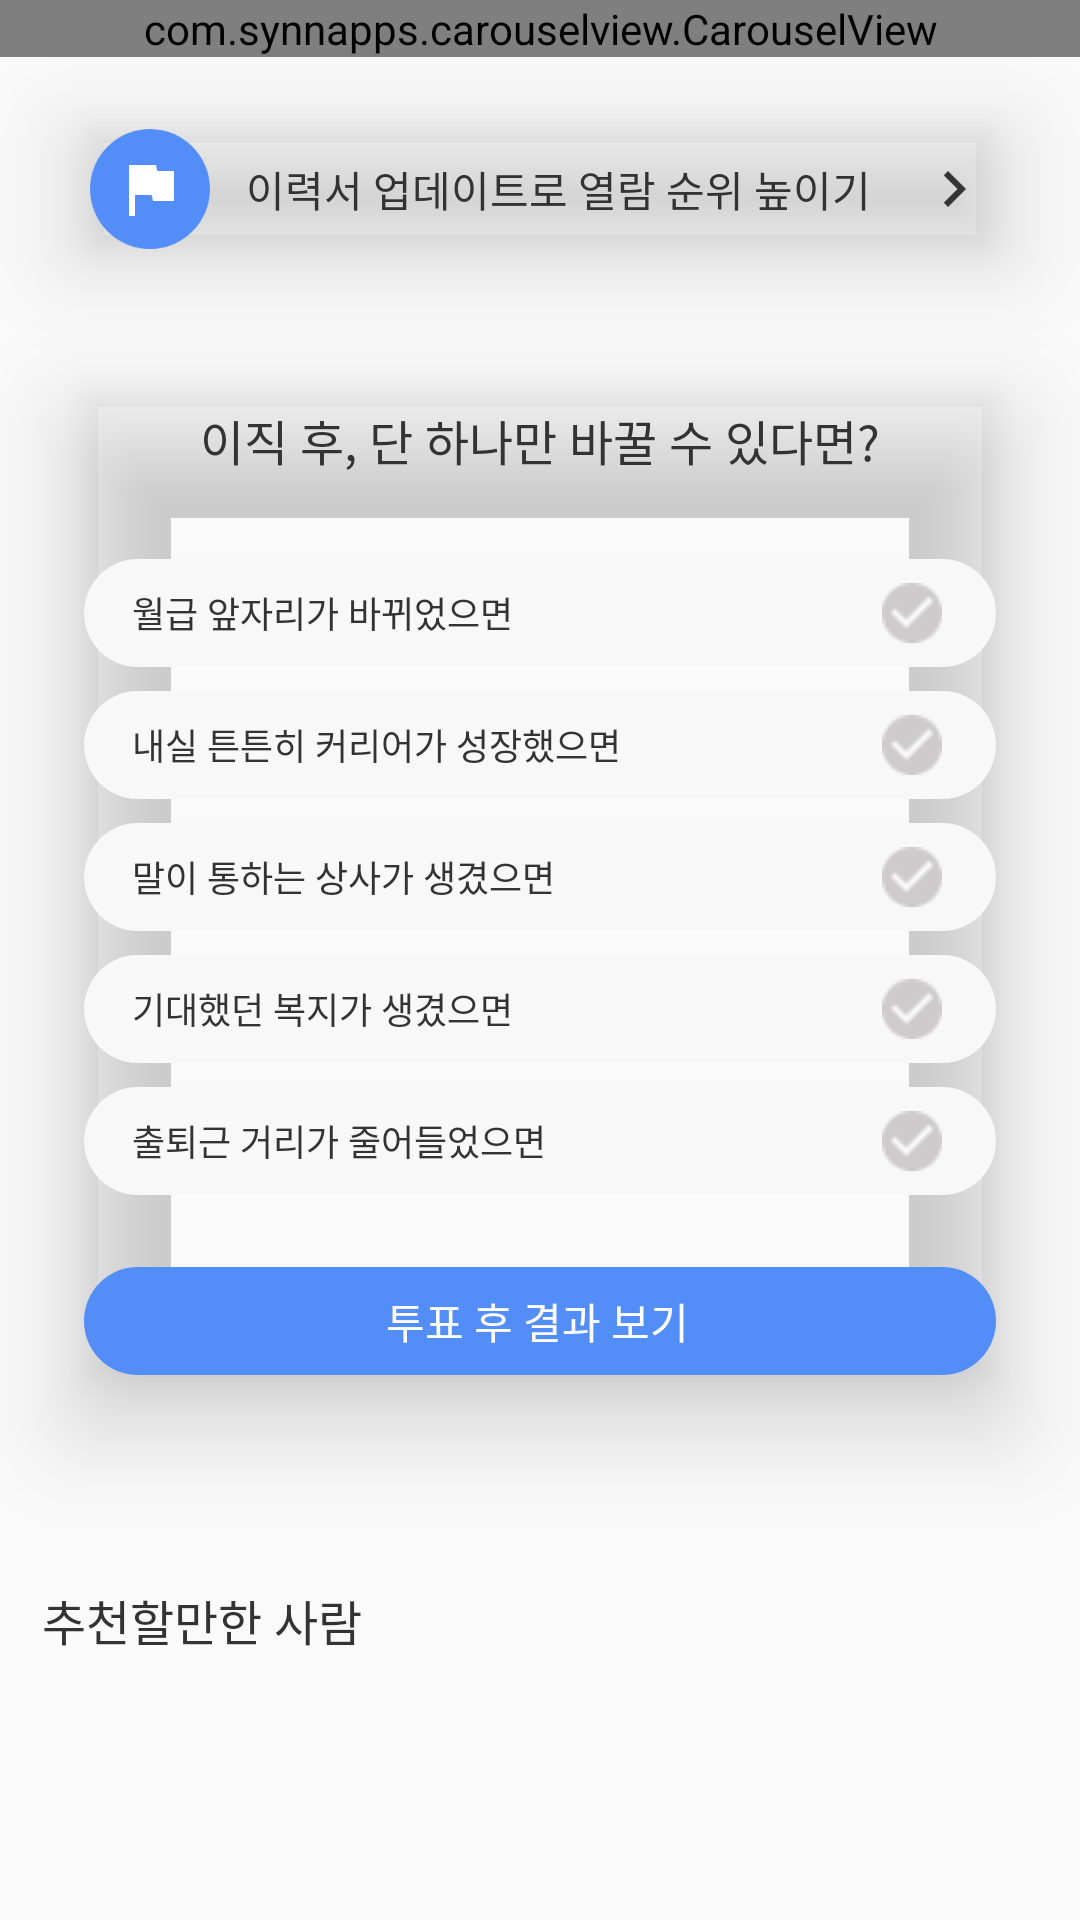

Produce the Android XML layout that renders to this screen, including the resource entries it uses.
<!-- AndroidManifest.xml: application theme AppTheme -->
<!-- res/layout/fragment_home.xml -->
<?xml version="1.0" encoding="utf-8"?>
<FrameLayout xmlns:android="http://schemas.android.com/apk/res/android"
    xmlns:app="http://schemas.android.com/apk/res-auto"
    xmlns:tools="http://schemas.android.com/tools"
    android:layout_width="match_parent"
    android:layout_height="match_parent"
    tools:context=".Fragment.HomeFragment">

    <ScrollView
        android:layout_width="match_parent"
        android:layout_height="match_parent">

        <LinearLayout
            android:layout_width="match_parent"
            android:layout_height="wrap_content"
            android:orientation="vertical">

            <androidx.constraintlayout.widget.ConstraintLayout
                android:layout_width="match_parent"
                android:layout_height="wrap_content">

                <com.synnapps.carouselview.CarouselView
                    android:id="@+id/carousel"
                    android:layout_width="match_parent"
                    android:layout_height="wrap_content"
                    app:autoPlay="true"
                    app:layout_constraintDimensionRatio="1.875:1"
                    app:indicatorOrientation="horizontal"
                    app:layout_constraintEnd_toEndOf="parent"
                    app:layout_constraintStart_toStartOf="parent"
                    app:layout_constraintTop_toTopOf="parent"
                    app:fillColor="@color/white"
                    app:slideInterval="3"/>
            </androidx.constraintlayout.widget.ConstraintLayout>

            <androidx.constraintlayout.widget.ConstraintLayout
                android:layout_width="match_parent"
                android:layout_height="wrap_content"
                android:paddingHorizontal="16dp"
                android:paddingVertical="12dp"
                android:layout_marginHorizontal="14dp"
                android:layout_marginVertical="12dp"
                android:background="@drawable/container_background"
                android:elevation="20dp"
                android:outlineProvider="paddedBounds"
                android:clipToPadding="false">

                <ImageView
                    android:id="@+id/icon_flag"
                    android:layout_width="40dp"
                    android:layout_height="40dp"
                    android:src="@drawable/icon_flag"
                    app:layout_constraintBottom_toBottomOf="parent"
                    app:layout_constraintStart_toStartOf="parent"
                    app:layout_constraintTop_toTopOf="parent" />

                <TextView
                    android:id="@+id/tv_resume"
                    android:layout_width="wrap_content"
                    android:layout_height="wrap_content"
                    android:layout_marginLeft="12dp"
                    android:text="이력서 업데이트로 열람 순위 높이기"
                    android:textColor="@color/fontColor"
                    android:textSize="14sp"
                    app:layout_constraintBottom_toBottomOf="@+id/icon_flag"
                    app:layout_constraintStart_toEndOf="@+id/icon_flag"
                    app:layout_constraintTop_toTopOf="@+id/icon_flag" />

                <ImageView
                    android:id="@+id/icon_arrow"
                    android:layout_width="24dp"
                    android:layout_height="24dp"
                    android:src="@drawable/icon_arrow"
                    app:layout_constraintBottom_toBottomOf="@+id/icon_flag"
                    app:layout_constraintEnd_toEndOf="parent"
                    app:layout_constraintTop_toTopOf="@+id/icon_flag" />

            </androidx.constraintlayout.widget.ConstraintLayout>

            <androidx.constraintlayout.widget.ConstraintLayout
                android:layout_width="match_parent"
                android:layout_height="wrap_content"
                android:paddingHorizontal="14dp"
                android:paddingVertical="24dp"
                android:layout_marginHorizontal="14dp"
                android:layout_marginBottom="46dp"
                android:background="@drawable/container_background"
                android:elevation="20dp"
                android:outlineProvider="paddedBounds"
                android:clipToPadding="false">

                <TextView
                    android:id="@+id/tv_change"
                    android:layout_width="wrap_content"
                    android:layout_height="wrap_content"
                    android:layout_marginTop="4dp"
                    android:text="이직 후, 단 하나만 바꿀 수 있다면?"
                    android:textSize="16sp"
                    android:textColor="@color/fontColor"
                    app:layout_constraintEnd_toEndOf="parent"
                    app:layout_constraintStart_toStartOf="parent"
                    app:layout_constraintTop_toTopOf="parent" />

                <TextView
                    android:id="@+id/btn_money"
                    android:layout_width="match_parent"
                    android:layout_height="0dp"
                    app:layout_constraintDimensionRatio="8.444:1"
                    android:layout_marginTop="28dp"
                    android:background="@drawable/shape_button"
                    android:drawableRight="@drawable/icon_check_gray"
                    android:gravity="start|center"
                    android:paddingLeft="16dp"
                    android:paddingRight="18dp"
                    android:text="월급 앞자리가 바뀌었으면"
                    android:textSize="12sp"
                    android:textColor="@color/fontColor"
                    app:layout_constraintEnd_toEndOf="parent"
                    app:layout_constraintStart_toStartOf="parent"
                    app:layout_constraintTop_toBottomOf="@+id/tv_change" />

                <TextView
                    android:id="@+id/btn_career"
                    android:layout_width="match_parent"
                    android:layout_height="0dp"
                    app:layout_constraintDimensionRatio="8.444:1"
                    android:layout_marginTop="8dp"
                    android:background="@drawable/shape_button"
                    android:drawableRight="@drawable/icon_check_gray"
                    android:gravity="start|center"
                    android:paddingLeft="16dp"
                    android:paddingRight="18dp"
                    android:text="내실 튼튼히 커리어가 성장했으면"
                    android:textSize="12sp"
                    android:textColor="@color/fontColor"
                    app:layout_constraintEnd_toEndOf="@+id/btn_money"
                    app:layout_constraintStart_toStartOf="@+id/btn_money"
                    app:layout_constraintTop_toBottomOf="@+id/btn_money" />

                <TextView
                    android:id="@+id/btn_coworker"
                    android:layout_width="match_parent"
                    android:layout_height="0dp"
                    app:layout_constraintDimensionRatio="8.444:1"
                    android:layout_marginTop="8dp"
                    android:background="@drawable/shape_button"
                    android:drawableRight="@drawable/icon_check_gray"
                    android:gravity="start|center"
                    android:paddingLeft="16dp"
                    android:paddingRight="18dp"
                    android:text="말이 통하는 상사가 생겼으면"
                    android:textSize="12sp"
                    android:textColor="@color/fontColor"
                    app:layout_constraintEnd_toEndOf="@+id/btn_career"
                    app:layout_constraintStart_toStartOf="@+id/btn_career"
                    app:layout_constraintTop_toBottomOf="@+id/btn_career" />

                <TextView
                    android:id="@+id/btn_welfare"
                    android:layout_width="match_parent"
                    android:layout_height="0dp"
                    app:layout_constraintDimensionRatio="8.444:1"
                    android:layout_marginTop="8dp"
                    android:background="@drawable/shape_button"
                    android:drawableRight="@drawable/icon_check_gray"
                    android:gravity="start|center"
                    android:paddingLeft="16dp"
                    android:paddingRight="18dp"
                    android:text="기대했던 복지가 생겼으면"
                    android:textSize="12sp"
                    android:textColor="@color/fontColor"
                    app:layout_constraintEnd_toEndOf="@+id/btn_coworker"
                    app:layout_constraintStart_toStartOf="@+id/btn_coworker"
                    app:layout_constraintTop_toBottomOf="@+id/btn_coworker" />

                <TextView
                    android:id="@+id/btn_distance"
                    android:layout_width="match_parent"
                    android:layout_height="0dp"
                    app:layout_constraintDimensionRatio="8.444:1"
                    android:layout_marginTop="8dp"
                    android:background="@drawable/shape_button"
                    android:drawableRight="@drawable/icon_check_gray"
                    android:gravity="start|center"
                    android:paddingLeft="16dp"
                    android:paddingRight="18dp"
                    android:text="출퇴근 거리가 줄어들었으면"
                    android:textSize="12sp"
                    android:textColor="@color/fontColor"
                    app:layout_constraintEnd_toEndOf="@+id/btn_welfare"
                    app:layout_constraintStart_toStartOf="@+id/btn_welfare"
                    app:layout_constraintTop_toBottomOf="@+id/btn_welfare" />

                <TextView
                    android:id="@+id/btn_result"
                    android:layout_width="match_parent"
                    android:layout_height="0dp"
                    app:layout_constraintDimensionRatio="8.444:1"
                    android:layout_marginTop="24dp"
                    android:background="@drawable/shape_button"
                    android:backgroundTint="@color/blue"
                    android:paddingLeft="16dp"
                    android:paddingRight="18dp"
                    android:text="투표 후 결과 보기"
                    android:gravity="center"
                    android:textColor="@color/white"
                    android:textSize="14sp"
                    app:layout_constraintEnd_toEndOf="@+id/btn_distance"
                    app:layout_constraintStart_toStartOf="@+id/btn_distance"
                    app:layout_constraintTop_toBottomOf="@+id/btn_distance" />

            </androidx.constraintlayout.widget.ConstraintLayout>

            <TextView
                android:layout_width="wrap_content"
                android:layout_height="wrap_content"
                android:text="추천할만한 사람"
                android:textSize="16sp"
                android:textColor="@color/fontColor"
                android:layout_marginLeft="14dp"
                android:layout_marginBottom="7dp"/>

            <androidx.recyclerview.widget.RecyclerView
                android:layout_width="wrap_content"
                android:layout_height="wrap_content"
                android:layout_marginLeft="4dp"
                android:orientation="horizontal"
                app:layoutManager="androidx.recyclerview.widget.LinearLayoutManager"
                tools:listitem="@layout/item_recommend"/>
        </LinearLayout>
    </ScrollView>
</FrameLayout>
<!-- res/layout/item_recommend.xml (included above) -->
<?xml version="1.0" encoding="utf-8"?>
<androidx.constraintlayout.widget.ConstraintLayout
    xmlns:android="http://schemas.android.com/apk/res/android"
    xmlns:app="http://schemas.android.com/apk/res-auto"
    android:layout_width="wrap_content"
    android:layout_height="wrap_content"
    android:layout_marginVertical="8dp"
    android:layout_marginHorizontal="10dp">

    <ImageView
        android:id="@+id/iv_profile"
        android:layout_width="42dp"
        android:layout_height="42dp"
        app:layout_constraintEnd_toEndOf="parent"
        app:layout_constraintStart_toStartOf="parent"
        app:layout_constraintTop_toTopOf="parent"
        android:src="@drawable/ic_launcher_background"/>

    <TextView
        android:id="@+id/tv_name"
        android:layout_width="wrap_content"
        android:layout_height="wrap_content"
        android:layout_marginTop="6dp"
        android:text="이정연"
        android:textSize="12sp"
        android:textColor="@color/fontColor"
        app:layout_constraintEnd_toEndOf="@+id/iv_profile"
        app:layout_constraintStart_toStartOf="@+id/iv_profile"
        app:layout_constraintTop_toBottomOf="@+id/iv_profile" />

    <TextView
        android:id="@+id/tv_company"
        android:layout_width="wrap_content"
        android:layout_height="wrap_content"
        android:layout_marginTop="4dp"
        android:text="SOPT"
        android:textSize="10sp"
        android:textColor="#8f8f8f"
        app:layout_constraintEnd_toEndOf="@+id/tv_name"
        app:layout_constraintStart_toStartOf="@+id/tv_name"
        app:layout_constraintTop_toBottomOf="@+id/tv_name" />
</androidx.constraintlayout.widget.ConstraintLayout>
<!-- resources referenced by this layout -->
<resources>
  <color name="blue">#538df8</color>
  <color name="fontColor">#333333</color>
  <color name="white">#ffffff</color>
  <!-- drawable icon_arrow: png bitmap (drawable-v24, 863 bytes) -->
  <!-- drawable icon_check_gray: png bitmap (drawable-v24, 556 bytes) -->
  <!-- drawable icon_flag: png bitmap (drawable-v24, 4569 bytes) -->
  <!-- drawable shape_button (drawable) -->
  <?xml version="1.0" encoding="utf-8"?>
  <shape xmlns:android="http://schemas.android.com/apk/res/android"
      android:shape="rectangle">
      <corners android:radius="18dp"/>
      <solid android:color="@color/lightGray" />
  </shape>
  <style name="AppTheme" parent="Theme.AppCompat.Light.DarkActionBar">
          
          <item name="colorPrimary">@color/colorPrimary</item>
          <item name="colorPrimaryDark">@color/colorPrimaryDark</item>
          <item name="colorAccent">@color/colorAccent</item>
      </style>
  <color name="lightGray">#F8F8F8</color>
  <color name="colorPrimary">#6200EE</color>
  <color name="colorPrimaryDark">#3700B3</color>
  <color name="colorAccent">#03DAC5</color>
</resources>
